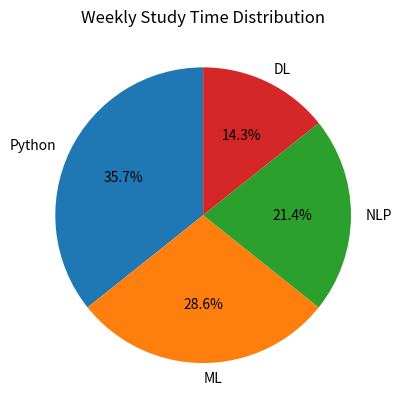

This figure's Python source:
import matplotlib.pyplot as plt

subjects = ["Python", "ML", "NLP", "DL"]
hours = [10, 8, 6, 4]

plt.pie(
    hours,
    labels=subjects,
    autopct="%1.1f%%",
    startangle=90
)

plt.title("Weekly Study Time Distribution")

plt.show()
